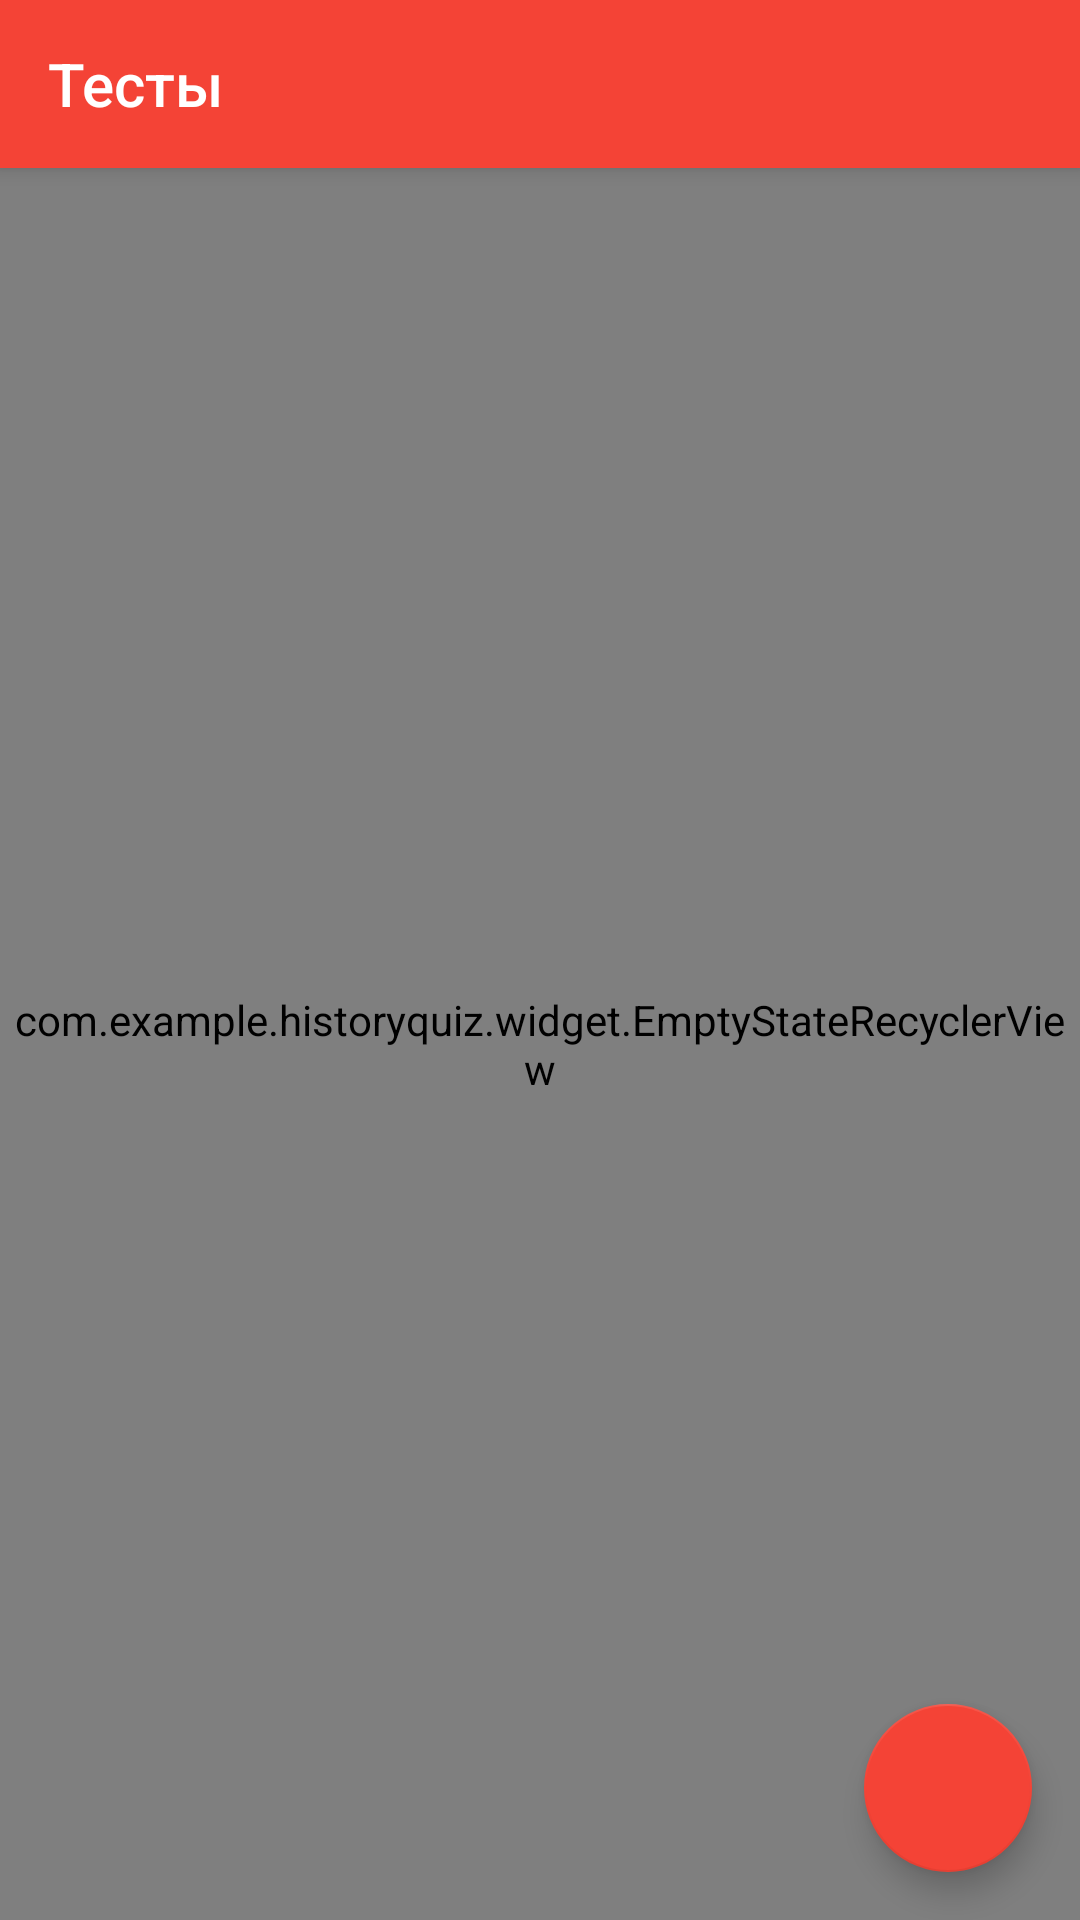

This screen was rendered from an Android layout file. Write that file and the resources it references.
<!-- AndroidManifest.xml: application theme AppTheme -->
<!-- res/layout/fragment_test_list.xml -->
<?xml version="1.0" encoding="utf-8"?>
<android.support.design.widget.CoordinatorLayout xmlns:android="http://schemas.android.com/apk/res/android"
    xmlns:app="http://schemas.android.com/apk/res-auto"
    xmlns:tools="http://schemas.android.com/tools"
    android:layout_width="match_parent"
    android:layout_height="match_parent"
    android:fitsSystemWindows="true"

>

  <android.support.design.widget.AppBarLayout
          android:layout_width="match_parent"
          android:layout_height="wrap_content"
          android:theme="@style/ThemeOverlay.AppCompat.Dark.ActionBar">

    <android.support.v7.widget.Toolbar
            android:id="@+id/toolbar"
            android:layout_width="match_parent"
            android:layout_height="?attr/actionBarSize"
            android:background="?attr/colorPrimary"
            app:navigationIcon="@drawable/ic_arrow_back_white_24dp"
            app:title="@string/menu_tests"
            app:popupTheme="@style/ThemeOverlay.AppCompat.Light" />

  </android.support.design.widget.AppBarLayout>

    <include layout="@layout/fragment_recycler_list"/>

    <android.support.design.widget.FloatingActionButton
        android:id="@+id/floating_button"
        android:layout_width="wrap_content"
        android:layout_height="wrap_content"
        android:layout_gravity="bottom|end"
        android:layout_margin="16dp"
        android:src="@drawable/ic_add"
        app:backgroundTint="@color/primary"
        app:fabSize="normal" />

</android.support.design.widget.CoordinatorLayout>
<!-- res/layout/fragment_recycler_list.xml (included above) -->
<RelativeLayout xmlns:android="http://schemas.android.com/apk/res/android"
    xmlns:app="http://schemas.android.com/apk/res-auto"
    xmlns:tools="http://schemas.android.com/tools"
    android:layout_width="match_parent"
    android:layout_height="wrap_content" app:layout_behavior="@string/appbar_scrolling_view_behavior"
    >

    <com.example.historyquiz.widget.EmptyStateRecyclerView
        android:id="@+id/rv_list"
        android:layout_width="match_parent"
        android:layout_height="match_parent"
        android:clipToPadding="false"
        android:overScrollMode="never"
        tools:listitem="@layout/item_member" />

    <TextView
        android:id="@+id/tv_empty"
        android:layout_width="wrap_content"
        android:layout_height="wrap_content"
        android:layout_centerInParent="true"
        android:text=""
        android:textColor="@color/primary_dark"
        android:textSize="@dimen/text.16"
        tools:visibility="visible" />

    <ProgressBar
        android:id="@+id/pg_list"
        android:layout_width="wrap_content"
        android:layout_height="wrap_content"
        android:layout_centerInParent="true"
        tools:visibility="invisible" />
</RelativeLayout>
<!-- res/layout/item_member.xml (included above) -->
<?xml version="1.0" encoding="utf-8"?>
<LinearLayout xmlns:android="http://schemas.android.com/apk/res/android"
    xmlns:tools="http://schemas.android.com/tools"
    android:layout_width="match_parent"
    android:layout_height="wrap_content"
    android:orientation="vertical">


<LinearLayout
    android:layout_width="match_parent"
    android:layout_height="wrap_content"
    android:background="?attr/selectableItemBackground"
    android:orientation="horizontal"
    android:padding="@dimen/margin.large">

    <de.hdodenhof.circleimageview.CircleImageView
        xmlns:app="http://schemas.android.com/apk/res-auto"
        android:id="@+id/iv_cover"
        android:layout_width="80dp"
        android:layout_height="80dp"
        android:layout_gravity="top"
        android:src="@drawable/knight"
        app:civ_border_width="1dp"
        app:civ_border_color="#FF000000"/>

    <LinearLayout
        android:layout_width="match_parent"
        android:layout_height="wrap_content"
        android:layout_gravity="center_vertical"
        android:layout_marginStart="@dimen/margin.large"
        android:paddingBottom="@dimen/padding_medium"
        android:gravity="center_vertical"
        android:orientation="vertical">

        <TextView
            android:id="@+id/tv_name"
            android:layout_width="wrap_content"
            android:layout_height="wrap_content"
            android:fontFamily="sans-serif"
            android:textColor="@color/primary_text"
            android:textSize="@dimen/text.20"
            android:textStyle="bold"
            tools:text="Iron Man" />

        <TextView
            android:id="@+id/tv_description"
            android:layout_width="wrap_content"
            android:layout_height="wrap_content"
            android:layout_marginTop="@dimen/margin.normal"
            android:fontFamily="sans-serif"
            android:textColor="@color/secondary_text"
            android:textSize="@dimen/text.16"
            tools:text="Secondary text" />
    </LinearLayout>

</LinearLayout>

    <View
        android:layout_width="match_parent"
        android:layout_height="1dp"
        android:layout_marginTop="4dp"
        android:background="@android:color/darker_gray"/>

</LinearLayout>
<!-- resources referenced by this layout -->
<resources>
  <color name="primary">#F44336</color>
  <color name="primary_dark">#D32F2F</color>
  <color name="primary_text">#212121</color>
  <color name="secondary_text">#434343</color>
  <dimen name="margin.large">16dp</dimen>
  <dimen name="margin.normal">8dp</dimen>
  <dimen name="padding_medium">16dp</dimen>
  <dimen name="text.16">16sp</dimen>
  <dimen name="text.20">20sp</dimen>
  <string name="menu_tests">Тесты</string>
  <style name="AppTheme" parent="Theme.AppCompat.Light.NoActionBar">
          
          <item name="colorPrimary">@color/primary</item>
          <item name="colorPrimaryDark">@color/primary_dark</item>
          <item name="colorAccent">@color/accent</item>
          <item name="android:textColor">@color/primary_text</item>
          <item name="android:colorButtonNormal">@color/primary_dark</item>
          <item name="colorButtonNormal">@color/primary_dark</item>
          <item name="windowActionBar">false</item>
          <item name="windowNoTitle">true</item>
          <item name="android:statusBarColor">@color/primary_dark</item>
          <item name="android:windowDrawsSystemBarBackgrounds">true</item>
          <item name="android:windowTranslucentStatus">false</item>
      </style>
  <color name="accent">#FFC107</color>
</resources>
